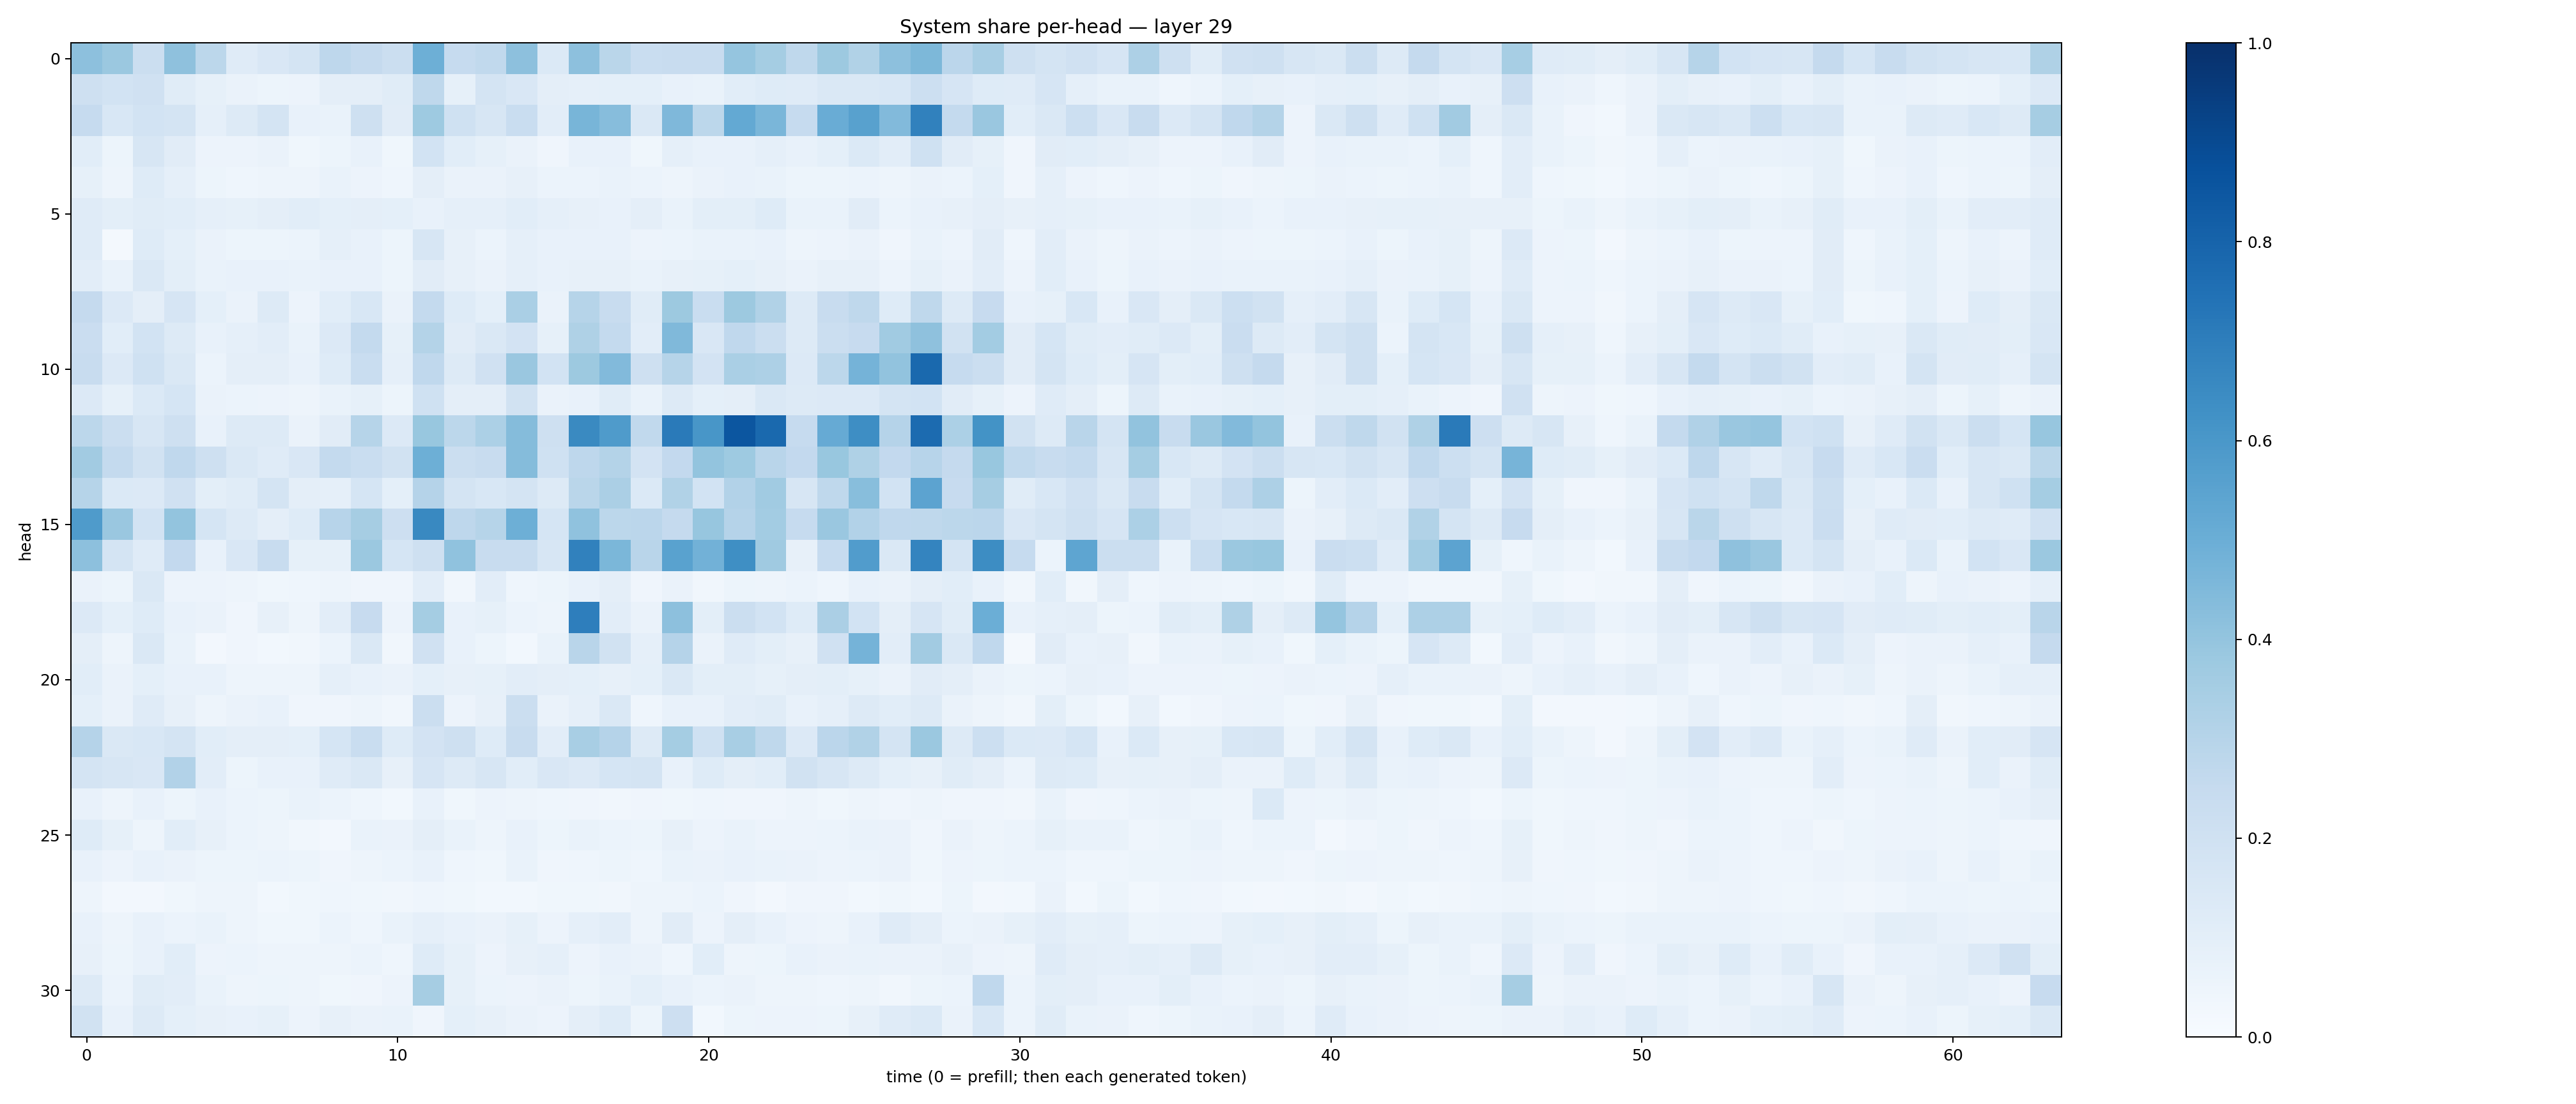

Values plotted in this chart, from the file beside it:
0.4173996, 0.38051823, 0.2224421, 0.41154638, 0.27972677, 0.118001565, 0.15098475, 0.17429304, 0.2736154, 0.25137004, 0.22371902, 0.4957482, 0.2499851, 0.26387817, 0.41503215, 0.13994095, 0.41771087, 0.2863465, 0.23225267, 0.23868142, 0.2396242, 0.3970266, 0.35214293, 0.26979113
0.2043, 0.1857, 0.1985, 0.1144, 0.08461, 0.06551, 0.05313, 0.05807, 0.0952, 0.09465, 0.1148, 0.2716, 0.08377, 0.1766, 0.1496, 0.09579, 0.08905, 0.09099, 0.09043, 0.07247, 0.06813, 0.1085, 0.1229, 0.1187
0.2485, 0.1532, 0.1852, 0.1742, 0.08615, 0.1295, 0.1762, 0.07071, 0.06757, 0.2038, 0.1099, 0.3734, 0.2009, 0.1636, 0.2333, 0.1029, 0.4655, 0.4332, 0.1458, 0.4516, 0.2782, 0.5231, 0.4622, 0.2492
0.1086, 0.05237, 0.1614, 0.1129, 0.05663, 0.05809, 0.0634, 0.03677, 0.05079, 0.07324, 0.03896, 0.186, 0.1078, 0.08414, 0.0655, 0.0398, 0.07393, 0.07198, 0.03578, 0.08754, 0.07147, 0.07474, 0.08953, 0.07153
0.08515, 0.0474, 0.1227, 0.08777, 0.0524, 0.04479, 0.04699, 0.05068, 0.06787, 0.05854, 0.04503, 0.09581, 0.06361, 0.06255, 0.08072, 0.05879, 0.05926, 0.06959, 0.06048, 0.05038, 0.0653, 0.07777, 0.06692, 0.05262
0.1193, 0.1015, 0.1149, 0.1085, 0.0874, 0.08512, 0.09399, 0.109, 0.09049, 0.09661, 0.09072, 0.07575, 0.08847, 0.08983, 0.1072, 0.08666, 0.0802, 0.07776, 0.09583, 0.06868, 0.09861, 0.1014, 0.1218, 0.07005
0.1179, 0.02242, 0.123, 0.09289, 0.06574, 0.05393, 0.05389, 0.05915, 0.08654, 0.07232, 0.05159, 0.158, 0.08133, 0.05872, 0.0865, 0.07293, 0.07228, 0.07592, 0.05685, 0.05894, 0.06776, 0.06782, 0.07145, 0.04694
0.1054, 0.06741, 0.1419, 0.09904, 0.06836, 0.07691, 0.0758, 0.06764, 0.07734, 0.07723, 0.05316, 0.1133, 0.08174, 0.06434, 0.08953, 0.07732, 0.0785, 0.07937, 0.06917, 0.07944, 0.08543, 0.09361, 0.08201, 0.06378
0.2523, 0.1353, 0.09487, 0.1652, 0.09203, 0.06433, 0.129, 0.05683, 0.1078, 0.155, 0.06638, 0.2557, 0.1247, 0.09263, 0.3395, 0.06471, 0.2985, 0.2409, 0.1143, 0.3773, 0.2332, 0.3773, 0.3146, 0.1256
0.2266, 0.1076, 0.1843, 0.1279, 0.07539, 0.0897, 0.1028, 0.06916, 0.1336, 0.2548, 0.08249, 0.305, 0.1107, 0.1437, 0.1827, 0.08529, 0.3222, 0.2578, 0.1053, 0.4481, 0.1522, 0.268, 0.2205, 0.126
0.2375, 0.136, 0.2005, 0.1418, 0.06069, 0.09605, 0.09706, 0.0778, 0.1237, 0.2315, 0.08612, 0.2694, 0.1253, 0.1967, 0.3834, 0.1851, 0.3776, 0.444, 0.2095, 0.2997, 0.1797, 0.3366, 0.3257, 0.1336
0.1341, 0.08554, 0.1393, 0.1692, 0.06443, 0.06223, 0.05737, 0.05019, 0.06659, 0.08501, 0.05159, 0.201, 0.09766, 0.09527, 0.19, 0.06558, 0.07672, 0.1158, 0.06858, 0.1278, 0.09071, 0.09475, 0.1478, 0.1298
0.2779, 0.2235, 0.1635, 0.2045, 0.07744, 0.1307, 0.1327, 0.06477, 0.1133, 0.3002, 0.1329, 0.387, 0.2786, 0.3317, 0.4359, 0.2091, 0.6536, 0.5827, 0.2655, 0.7142, 0.605, 0.8517, 0.7799, 0.249
0.3613, 0.2543, 0.1919, 0.2678, 0.2043, 0.1407, 0.1196, 0.1521, 0.2555, 0.2323, 0.1879, 0.4929, 0.22, 0.2395, 0.4356, 0.1993, 0.2738, 0.3079, 0.1832, 0.2589, 0.3986, 0.372, 0.2918, 0.2604
0.2984, 0.1394, 0.1348, 0.196, 0.09863, 0.1139, 0.1731, 0.09706, 0.08647, 0.1696, 0.09098, 0.3035, 0.1793, 0.1544, 0.1776, 0.1274, 0.2858, 0.3337, 0.1403, 0.3144, 0.1865, 0.3105, 0.3659, 0.1568
0.5834, 0.3858, 0.1868, 0.3992, 0.1699, 0.1267, 0.09409, 0.1214, 0.2944, 0.3498, 0.2134, 0.6569, 0.2734, 0.2979, 0.4959, 0.1713, 0.4083, 0.2803, 0.2823, 0.2512, 0.3932, 0.3012, 0.3557, 0.2496
0.4177, 0.1744, 0.1177, 0.2598, 0.07326, 0.1489, 0.2353, 0.08343, 0.08281, 0.3826, 0.168, 0.205, 0.4072, 0.2351, 0.2386, 0.1589, 0.6875, 0.4607, 0.2915, 0.5537, 0.481, 0.6345, 0.3697, 0.07948
0.06599, 0.05422, 0.1441, 0.05621, 0.05782, 0.04725, 0.03882, 0.04397, 0.04746, 0.0399, 0.04107, 0.1028, 0.03402, 0.105, 0.04325, 0.05123, 0.0736, 0.09549, 0.04178, 0.066, 0.03488, 0.05319, 0.04898, 0.06164
0.1353, 0.09004, 0.1242, 0.07388, 0.06298, 0.04292, 0.08188, 0.04864, 0.1039, 0.2459, 0.05697, 0.3552, 0.07326, 0.08407, 0.06066, 0.04977, 0.6968, 0.1046, 0.06321, 0.4165, 0.0999, 0.2215, 0.1853, 0.1211
0.09639, 0.04869, 0.1484, 0.07009, 0.02373, 0.04295, 0.02858, 0.03495, 0.06214, 0.1434, 0.03359, 0.1976, 0.07139, 0.05461, 0.03078, 0.06929, 0.2895, 0.1906, 0.0896, 0.3045, 0.06295, 0.12, 0.09914, 0.08014
0.1092, 0.06535, 0.09072, 0.07318, 0.07169, 0.04814, 0.04954, 0.04997, 0.08696, 0.07592, 0.06562, 0.0911, 0.07934, 0.08524, 0.1032, 0.09544, 0.09187, 0.08073, 0.09122, 0.1465, 0.09771, 0.1009, 0.08352, 0.0957
0.09344, 0.0657, 0.1173, 0.08192, 0.05072, 0.06632, 0.0768, 0.04144, 0.03932, 0.04791, 0.03225, 0.2216, 0.0567, 0.08013, 0.2262, 0.0664, 0.08601, 0.1429, 0.04645, 0.07037, 0.07674, 0.1028, 0.1165, 0.07109
0.302, 0.1468, 0.1553, 0.1792, 0.1085, 0.09632, 0.09392, 0.09009, 0.17, 0.2341, 0.1246, 0.1823, 0.2058, 0.1221, 0.2371, 0.1029, 0.341, 0.3036, 0.1285, 0.3542, 0.1996, 0.3409, 0.2702, 0.1346
0.1781, 0.1591, 0.1513, 0.311, 0.1023, 0.05431, 0.07286, 0.07665, 0.1176, 0.141, 0.0813, 0.166, 0.1292, 0.1616, 0.1091, 0.1491, 0.1328, 0.1689, 0.1779, 0.07715, 0.1237, 0.09395, 0.1084, 0.191
0.07594, 0.04883, 0.07754, 0.05176, 0.07716, 0.05905, 0.05387, 0.06656, 0.06156, 0.04352, 0.03058, 0.0747, 0.03737, 0.05827, 0.04885, 0.0463, 0.04013, 0.03485, 0.04245, 0.03863, 0.04354, 0.04096, 0.04116, 0.04906
0.1229, 0.08222, 0.04774, 0.1062, 0.07936, 0.06208, 0.04819, 0.03348, 0.02642, 0.0676, 0.06461, 0.09395, 0.06978, 0.04942, 0.075, 0.05322, 0.06966, 0.05928, 0.05276, 0.07889, 0.05579, 0.0687, 0.05648, 0.05517
0.07649, 0.05857, 0.07626, 0.06445, 0.05251, 0.05396, 0.05887, 0.05356, 0.03951, 0.04827, 0.05959, 0.07295, 0.04515, 0.03711, 0.06935, 0.0415, 0.04572, 0.05439, 0.04411, 0.07023, 0.06298, 0.07136, 0.06816, 0.06522
0.04933, 0.02691, 0.02353, 0.03882, 0.04851, 0.04867, 0.03039, 0.03901, 0.04538, 0.03566, 0.03255, 0.04598, 0.03538, 0.02824, 0.02794, 0.03695, 0.03615, 0.03389, 0.04883, 0.04986, 0.05963, 0.04117, 0.02683, 0.04088
0.07113, 0.04884, 0.0773, 0.05977, 0.06741, 0.04715, 0.03705, 0.03641, 0.06041, 0.04531, 0.06876, 0.08636, 0.07359, 0.06297, 0.08516, 0.0548, 0.08678, 0.103, 0.04835, 0.1104, 0.0555, 0.09463, 0.07613, 0.05813
0.07908, 0.05097, 0.07041, 0.1068, 0.05751, 0.06036, 0.04756, 0.04794, 0.04876, 0.06204, 0.04488, 0.1244, 0.08559, 0.05804, 0.0792, 0.0893, 0.05673, 0.07282, 0.06341, 0.04346, 0.1066, 0.04998, 0.05338, 0.07527
0.1269, 0.06145, 0.116, 0.1016, 0.06921, 0.04759, 0.05314, 0.04904, 0.03901, 0.04156, 0.05796, 0.3499, 0.08287, 0.05982, 0.05743, 0.06523, 0.05342, 0.06786, 0.0924, 0.07352, 0.06243, 0.06394, 0.04896, 0.04949
0.1879, 0.07277, 0.1322, 0.0906, 0.08111, 0.07417, 0.08514, 0.05616, 0.07837, 0.06438, 0.06667, 0.0412, 0.09104, 0.07883, 0.06513, 0.05679, 0.0944, 0.1228, 0.05343, 0.2129, 0.03035, 0.05253, 0.05689, 0.0548
